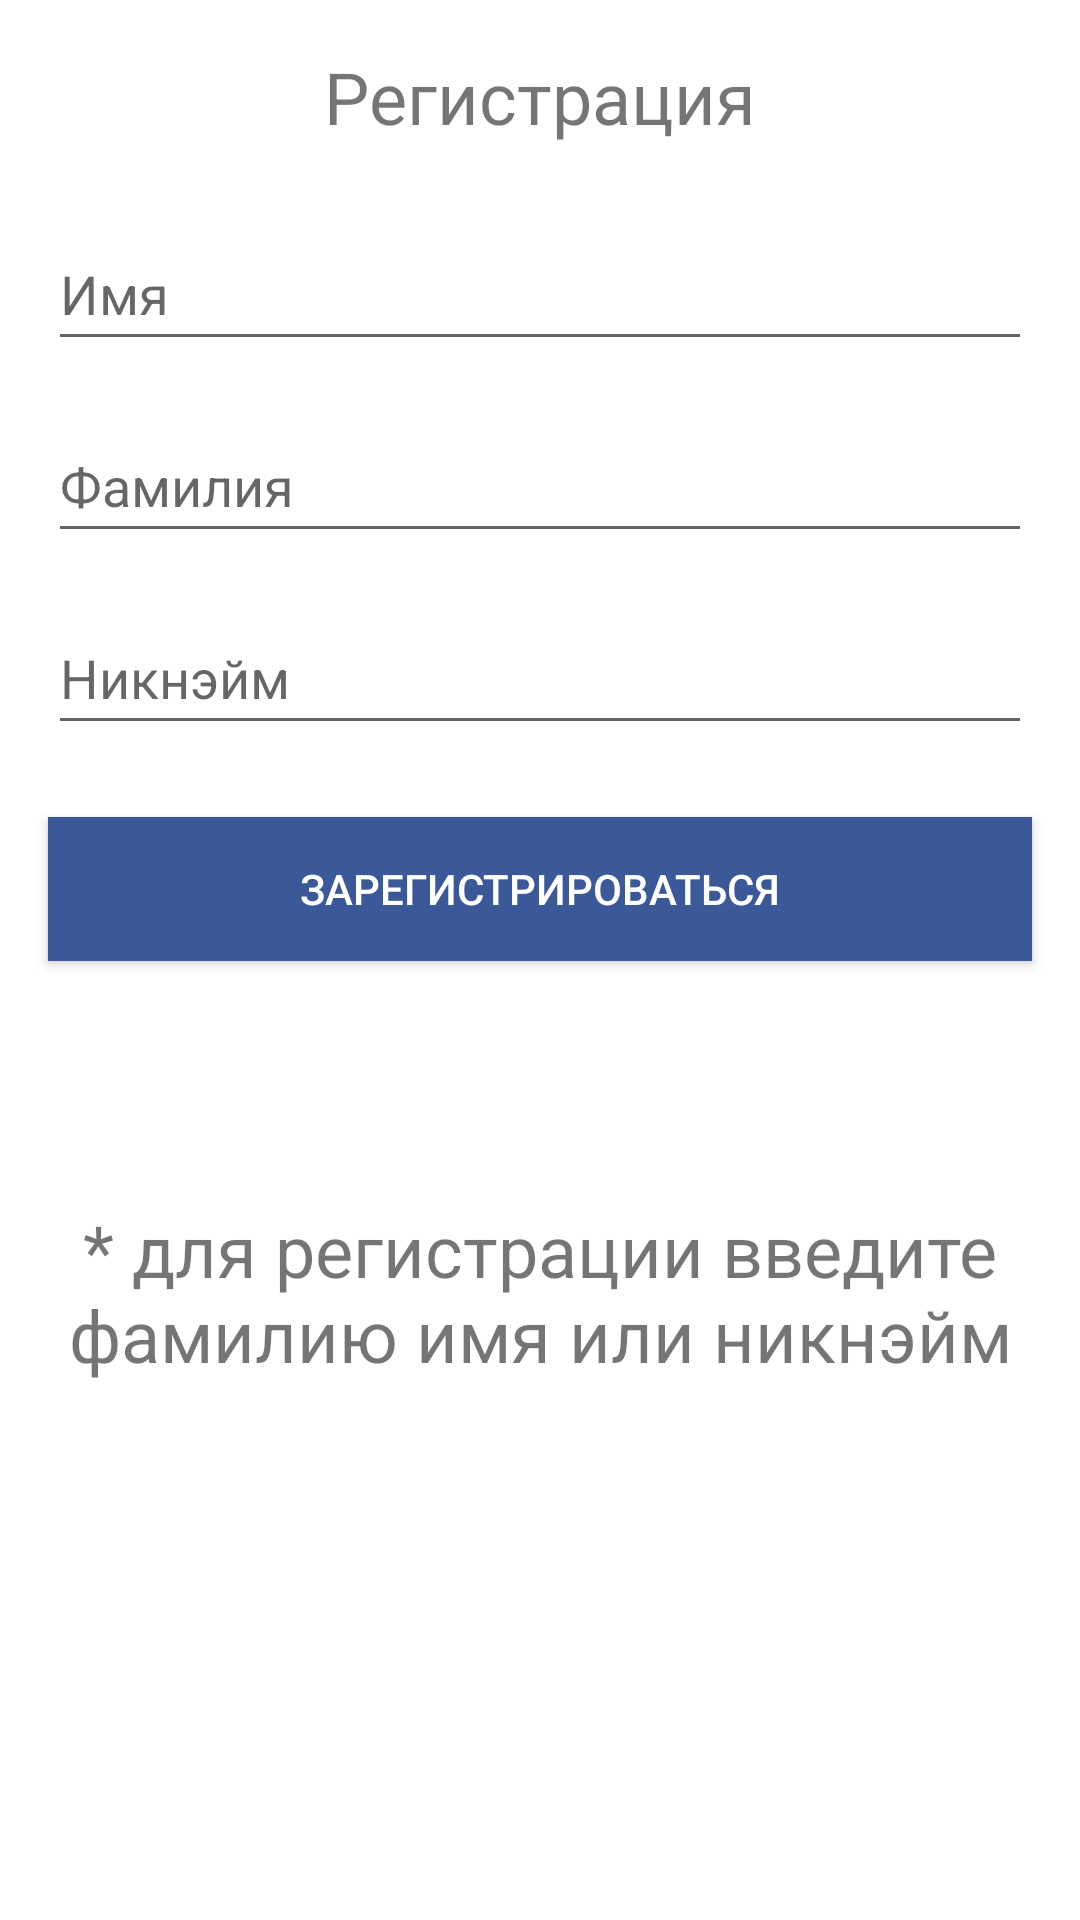

This screen was rendered from an Android layout file. Write that file and the resources it references.
<!-- AndroidManifest.xml: application theme Theme.IBookSocialNetwork -->
<!-- res/layout/activity_registration.xml -->
<?xml version="1.0" encoding="utf-8"?>
<RelativeLayout xmlns:android="http://schemas.android.com/apk/res/android"
    android:layout_width="match_parent"
    android:layout_height="match_parent">

    
    <TextView
        android:id="@+id/titleTextView"
        android:layout_width="wrap_content"
        android:layout_height="wrap_content"
        android:text="Регистрация"
        android:textSize="24sp"
        android:layout_marginTop="16dp"
        android:layout_centerHorizontal="true"/>

    
    <EditText
        android:id="@+id/nameEditText"
        android:layout_width="match_parent"
        android:layout_height="wrap_content"
        android:layout_below="@id/titleTextView"
        android:layout_marginLeft="16dp"
        android:layout_marginTop="24dp"
        android:layout_marginRight="16dp"
        android:hint="Имя"
        android:inputType="textPersonName"
        android:minHeight="48dp"
        android:singleLine="true" />

    
    <EditText
        android:id="@+id/surnameEditText"
        android:layout_width="match_parent"
        android:layout_height="wrap_content"
        android:layout_below="@id/nameEditText"
        android:layout_marginLeft="16dp"
        android:layout_marginTop="16dp"
        android:layout_marginRight="16dp"
        android:hint="Фамилия"
        android:inputType="textPersonName"
        android:minHeight="48dp"
        android:singleLine="true" />

    
    <EditText
        android:id="@+id/nickEditText"
        android:layout_width="match_parent"
        android:layout_height="wrap_content"
        android:layout_below="@id/surnameEditText"
        android:layout_marginLeft="16dp"
        android:layout_marginTop="16dp"
        android:layout_marginRight="16dp"
        android:hint="Никнэйм"
        android:inputType="text"
        android:minHeight="48dp"
        android:singleLine="true" />

    
    <Button
        android:id="@+id/facebookButton"
        android:text="Зарегистрироваться"
        android:textColor="#ffffff"
        android:background="#3b5998"
        android:layout_width="match_parent"
        android:layout_height="wrap_content"
        android:layout_below="@id/nickEditText"
        android:layout_marginTop="24dp"
        android:layout_marginLeft="16dp"
        android:layout_marginRight="16dp"
        android:onClick="registration"/>

    <TextView
        android:id="@+id/TextView"
        android:layout_width="match_parent"
        android:layout_height="wrap_content"
        android:layout_below="@+id/facebookButton"
        android:layout_alignParentStart="true"
        android:layout_alignParentEnd="true"
        android:layout_alignParentBottom="true"
        android:layout_marginStart="10dp"
        android:layout_marginTop="80dp"
        android:layout_marginEnd="10dp"
        android:layout_marginBottom="27dp"
        android:text="* для регистрации введите фамилию имя или никнэйм"
        android:textAlignment="center"
        android:textSize="24sp" />

</RelativeLayout>
<!-- resources referenced by this layout -->
<resources>
  <style name="Theme.IBookSocialNetwork" parent="Theme.MaterialComponents.DayNight.NoActionBar">
          
          <item name="colorPrimary">@color/black</item>
          <item name="colorPrimaryVariant">@color/purple_700</item>
          <item name="colorOnPrimary">@color/white</item>
          
          <item name="colorSecondary">@color/teal_200</item>
          <item name="colorSecondaryVariant">@color/teal_700</item>
          <item name="colorOnSecondary">@color/white</item>
          
          <item name="android:statusBarColor" tools:targetApi="l">?attr/colorPrimaryVariant</item>
          
          <item name="auth_color">#CCC8C8</item>
          <item name="auth_color1">#D7D9E0</item>
          <item name="auth_color2">#8F9199</item>
      </style>
  <color name="black">#FF000000</color>
  <color name="purple_700">@color/black</color>
  <color name="white">#FFFFFFFF</color>
  <color name="teal_200">#FF9800</color>
  <color name="teal_700">#FF018786</color>
</resources>
